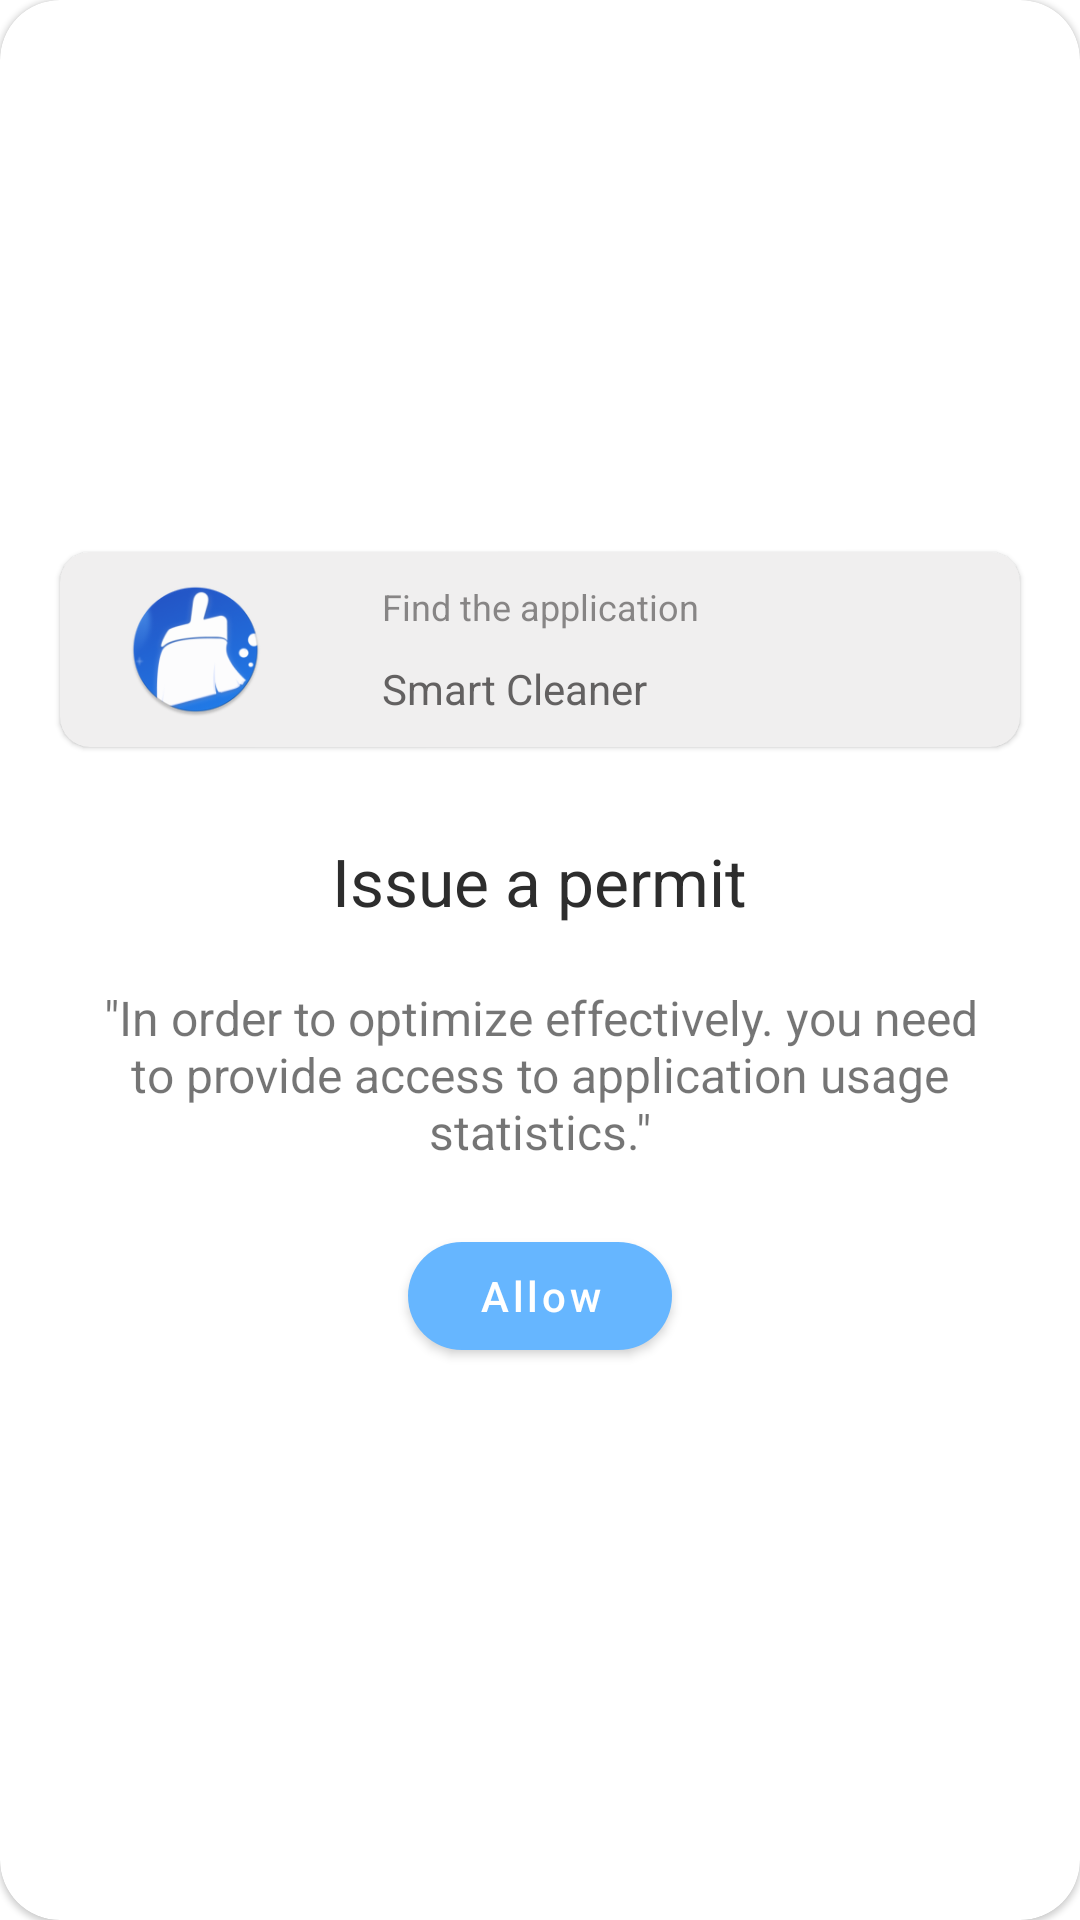

Reconstruct the res/layout file that produces this screen, plus the resources it refers to.
<!-- AndroidManifest.xml: application theme Theme.FastCleaner -->
<!-- res/layout/dialog_permission.xml -->
<?xml version="1.0" encoding="utf-8"?>
<com.google.android.material.card.MaterialCardView xmlns:android="http://schemas.android.com/apk/res/android"
    android:layout_width="match_parent"
    xmlns:app="http://schemas.android.com/apk/res-auto"
    app:cardCornerRadius="20dp"
  app:cardBackgroundColor="@color/white"
    android:layout_height="wrap_content">
    <RelativeLayout
        android:layout_gravity="center_vertical|center"
        android:layout_width="match_parent"
        android:layout_height="wrap_content">

        <com.google.android.material.card.MaterialCardView
            android:layout_width="match_parent"
            android:layout_margin="20dp"
            app:cardCornerRadius="10dp"
            app:cardBackgroundColor="@color/permission_text_card"
            android:id="@+id/mcvPermission"
           app:contentPadding="10dp"
            android:layout_height="wrap_content">
            <androidx.constraintlayout.widget.ConstraintLayout
                android:layout_width="match_parent"
                android:layout_height="match_parent">
                <ImageView
                    android:layout_width="0dp"
                    android:layout_height="0dp"
                    app:layout_constraintWidth_percent="0.15"
                    app:layout_constraintDimensionRatio="1:1"
                    android:src="@mipmap/ic_launcher_round"
                    app:layout_constraintStart_toStartOf="parent"
                    app:layout_constraintEnd_toEndOf="parent"
                    app:layout_constraintBottom_toBottomOf="parent"
                    app:layout_constraintTop_toTopOf="parent"
                    app:layout_constraintHorizontal_bias="0.05"
                    android:id="@+id/ivAppIcon"
                    />
                <TextView
                    android:layout_width="wrap_content"
                    android:layout_height="wrap_content"
                    android:text="@string/findApp"
                    android:textColor="@color/permission_text"
                    app:layout_constraintStart_toStartOf="parent"
                    app:layout_constraintEnd_toEndOf="parent"
                    app:layout_constraintTop_toTopOf="@+id/ivAppIcon"
                    android:textSize="12sp"
                    android:id="@+id/tvFindApp"
                    />
                <TextView
                    android:layout_width="wrap_content"
                    android:layout_height="wrap_content"
                    android:text="@string/app_name"
                    android:textColor="@color/permission_text_app"
                    app:layout_constraintStart_toStartOf="@+id/tvFindApp"
                    app:layout_constraintBottom_toBottomOf="@+id/ivAppIcon"
                    app:layout_constraintVertical_bias="0.7"
                    android:textSize="14sp"
                    />
            </androidx.constraintlayout.widget.ConstraintLayout>
        </com.google.android.material.card.MaterialCardView>

        <TextView
            android:id="@+id/tv_give_permission"
            android:layout_width="wrap_content"
            android:layout_height="wrap_content"
            android:layout_below="@+id/mcvPermission"
            android:layout_marginStart="10dp"
            android:layout_marginTop="10dp"
            android:text="@string/give_permission_top"
            android:textColor="#2D2D2D"
            android:layout_centerHorizontal="true"
            android:textSize="22sp" />
        <TextView
            android:layout_width="wrap_content"
android:layout_below="@+id/tv_give_permission"
            android:layout_margin="20dp"
            android:textAlignment="center"
            android:textSize="16sp"
            android:layout_height="wrap_content"
            android:id="@+id/tv_give_permission_text"
            android:text="@string/give_permission"
            />

        <com.google.android.material.button.MaterialButton
            android:layout_width="wrap_content"
            android:layout_height="wrap_content"
            android:layout_below="@+id/tv_give_permission_text"
            android:layout_centerHorizontal="true"
            android:paddingStart="20dp"
            android:paddingEnd="20dp"
            android:text="@string/allow"
            android:textAllCaps="false"
            app:backgroundTint="@color/button_background"
            app:cornerRadius="20dp"
            android:layout_marginBottom="20dp"
            android:id="@+id/mbAllow"
            />
    </RelativeLayout>
</com.google.android.material.card.MaterialCardView>
<!-- resources referenced by this layout -->
<resources>
  <color name="button_background">#66B6FF</color>
  <color name="permission_text">#A64E4C4C</color>
  <color name="permission_text_app">#DE4E4C4C</color>
  <color name="permission_text_card">#F0EFEF</color>
  <color name="white">#FFFFFFFF</color>
  <!-- mipmap ic_launcher_round: png bitmap (mipmap-hdpi, 6727 bytes) -->
  <string name="allow">Allow</string>
  <string name="app_name">Smart Cleaner</string>
  <string name="findApp">Find the application</string>
  <string name="give_permission">\"In order to optimize effectively.  you need to provide access to  application usage statistics.\"</string>
  <string name="give_permission_top">Issue a permit</string>
  <style name="Theme.FastCleaner" parent="Theme.MaterialComponents.DayNight.NoActionBar">
          <item name="colorPrimary">@color/purple_500</item>
          <item name="colorPrimaryVariant">@color/purple_700</item>
          <item name="colorOnPrimary">@color/white</item>
          <item name="colorSecondary">@color/teal_200</item>
          <item name="colorSecondaryVariant">@color/teal_700</item>
          <item name="colorOnSecondary">@color/black</item>
          <item name="android:windowNoTitle">true</item>
          <item name="android:windowFullscreen">true</item>
          <item name="android:statusBarColor" tools:targetApi="l">?attr/colorPrimaryVariant</item>
      </style>
  <color name="purple_500">#FF6200EE</color>
  <color name="purple_700">#FF3700B3</color>
  <color name="teal_200">#FF03DAC5</color>
  <color name="teal_700">#FF018786</color>
  <color name="black">#FF000000</color>
</resources>
